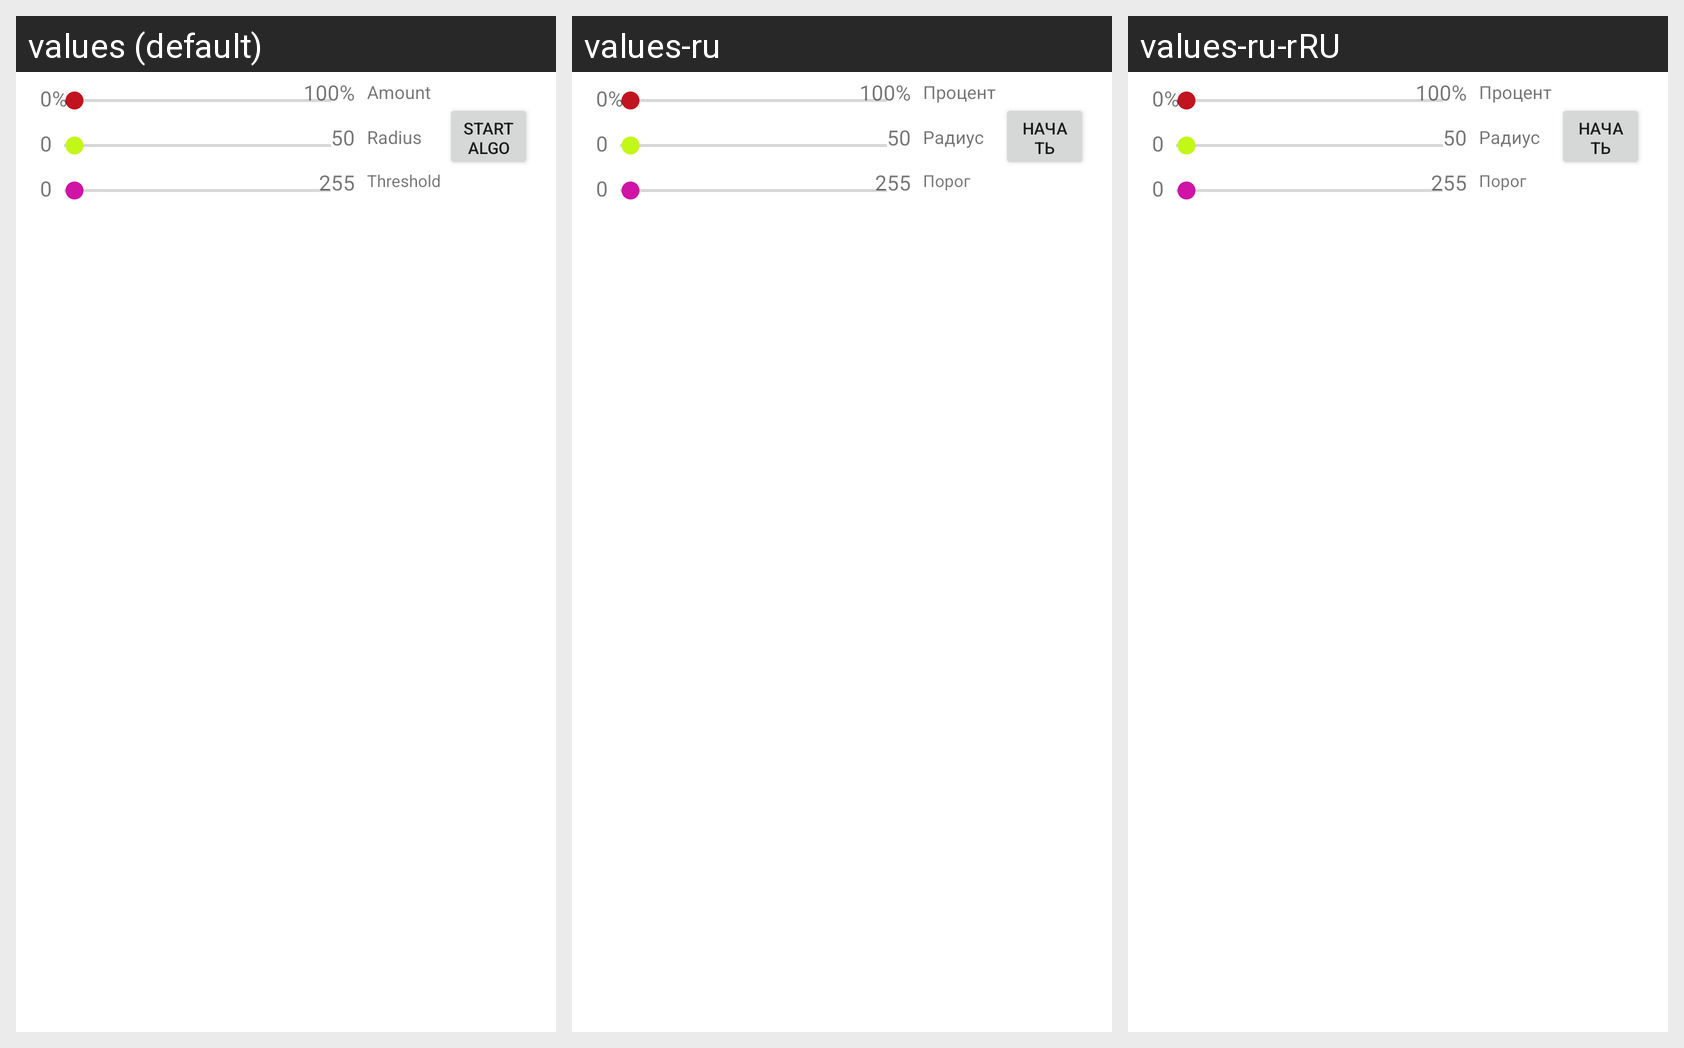

Locale-by-locale string values for the Android screen shown in this grid:
Android screen res/layout/sharpness_menu.xml rendered under 3 locales, left to right: values (default), values-ru, values-ru-rRU. Device: Nexus 5 (rendered at 1080×1920; each locale shown at half size, 540×960, under a caption strip naming it); theme AppTheme.
Strings drawn on this screen, with the default value and each locale's value (text and hints the layout hard-codes, and strings that could not be matched under every locale, appear in the picture but are not listed):

amount_min
  values: 0%
  values-ru: 0%  [not translated; the default value is used]
  values-ru-rRU: 0%  [not translated; the default value is used]

amount_max
  values: 100%
  values-ru: 100%  [not translated; the default value is used]
  values-ru-rRU: 100%  [not translated; the default value is used]

amount
  values: Amount
  values-ru: Процент
  values-ru-rRU: Процент

zero
  values: 0
  values-ru: 0  [not translated; the default value is used]
  values-ru-rRU: 0  [not translated; the default value is used]

radius_max
  values: 50
  values-ru: 50  [not translated; the default value is used]
  values-ru-rRU: 50  [not translated; the default value is used]

radius
  values: Radius
  values-ru: Радиус
  values-ru-rRU: Радиус

threshold_max
  values: 255
  values-ru: 255  [not translated; the default value is used]
  values-ru-rRU: 255  [not translated; the default value is used]

threshold
  values: Threshold
  values-ru: Порог
  values-ru-rRU: Порог

start_algo
  values: Start algo
  values-ru: Начать алгоритм
  values-ru-rRU: Начать алгоритм
